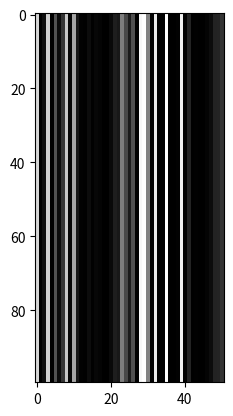

Generate this figure with matplotlib:
# -*- coding: utf-8 -*-
"""
[redacted]
[redacted]
[redacted]
         
   
    
Aufgabe 2 — Abtastung und Quantisierung

Erstellt ein Python-Skript, das ein Bild mit 100 identischen Bildzeilen 
erzeugt. Jede Bildzeile soll dabeidie identische Abtastung und Quantisierung 
der Gauß-Funktion enthalten..
"""

import numpy as np
import scipy.stats as stats
import matplotlib.pyplot as plt


"""
Erzeugt ein 1-D Array aus 51 zufälligen float-Werten, 
die zwischen -5 und 5 liegen.
"""
random_row = np.random.uniform(-5, 5, (51,))


"""
Die Funktion gaussian() berechnet die Gaußfunktion für einen Wert x mit 
mu = 0 und sigma = 1
"""
def gaussian(x):
    return stats.norm.pdf(x, 0, 1)  # (wert, mu, sigma)


"""
Tastet die Bildzeile von random_row mit der Gaußfunktion ab.
"""
random_gaussian = np.apply_along_axis(gaussian, 0, random_row)


"""
Wiederholt die Bildzeile 100 mal
"""
random_gaussian = np.repeat(random_gaussian, 100, axis=0)


"""
Erzeugt aus dem 1-D Array ein Array der Form (51, 100)
"""
random_gaussian = random_gaussian.reshape(51, 100)


"""
Transponiert das Array, sodass es nun die Form (100, 51) hat, wobei die 100
Zeilen alle gleich sind.
"""
random_gaussian = random_gaussian.T


"""
Skaliert alle Pixelwerte so, dass der höchste Wert des Bildes bei 255 und der
niedrigste Wert bei 0 liegt. Der Wertebereich ist also [0..255].
"""
g_m = random_gaussian - np.min(random_gaussian)
g_s = 255 * (g_m / np.max(g_m))


"""
Rundet die Werte des Arrays kaufmännisch.
"""
g_s = np.rint(g_s)


"""
Ändert den Datentyp des Arrays auf np.uint8
"""
g_s = g_s.astype(np.uint8)


"""
Zeigt das Bild an.
"""
plt.close('all')
plt.imshow(g_s, cmap='gray')
plt.show()

